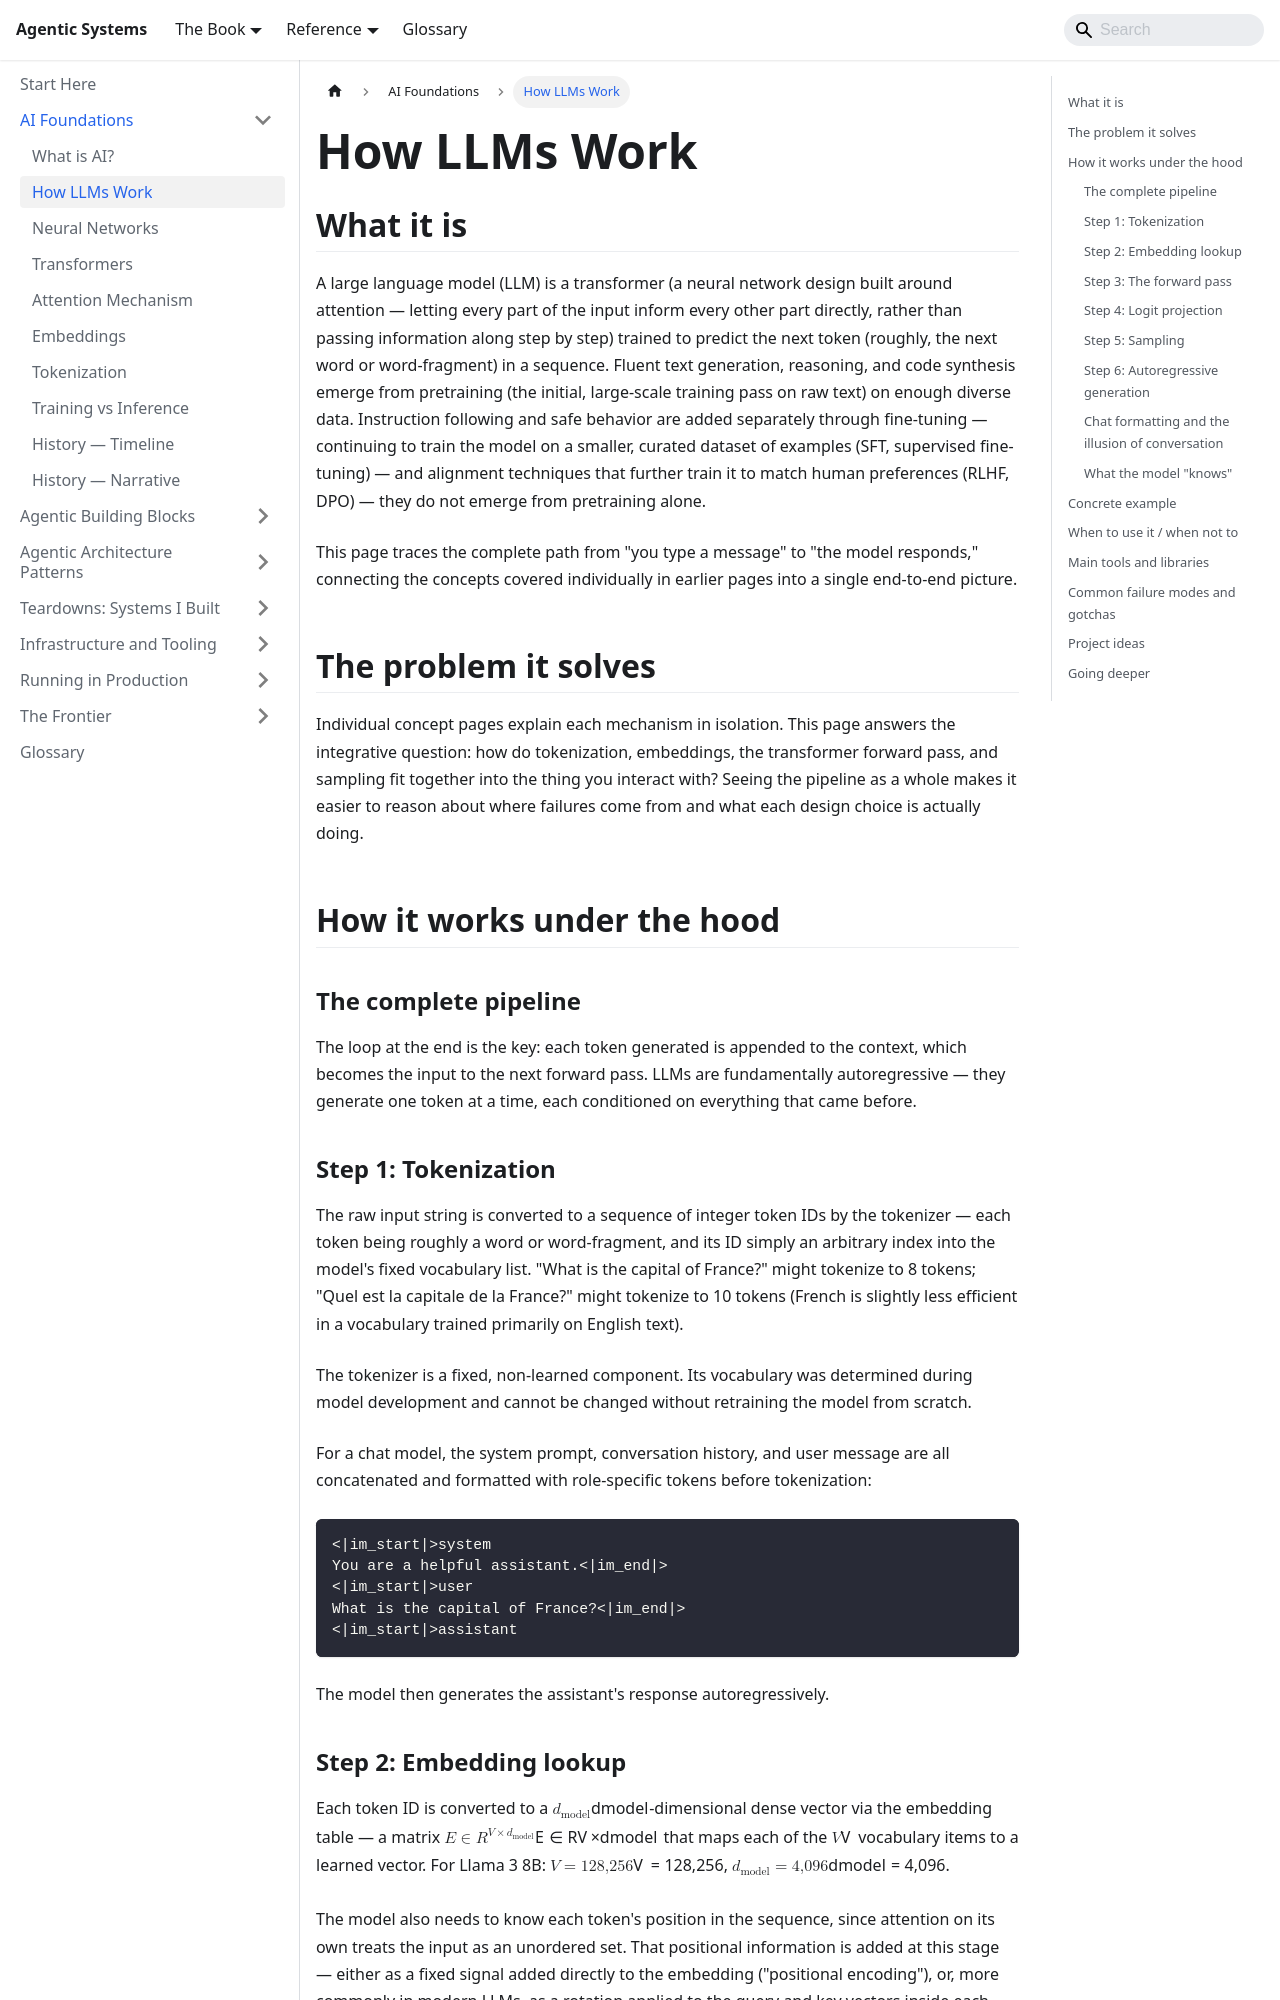

repository: chintan-dshel/aible · page: docs/foundations/how-llms-work/index.html · generator: docusaurus

---
sidebar_position: 11
title: How LLMs Work
description: "End-to-end: text in → tokenization → forward pass → logits → sampling → text out."
---

# How LLMs Work

## What it is

A large language model (LLM) is a transformer (a neural network design built around attention — letting every part of the input inform every other part directly, rather than passing information along step by step) trained to predict the next token (roughly, the next word or word-fragment) in a sequence. Fluent text generation, reasoning, and code synthesis emerge from pretraining (the initial, large-scale training pass on raw text) on enough diverse data. Instruction following and safe behavior are added separately through fine-tuning — continuing to train the model on a smaller, curated dataset of examples (SFT, supervised fine-tuning) — and alignment techniques that further train it to match human preferences (RLHF, DPO) — they do not emerge from pretraining alone.

This page traces the complete path from "you type a message" to "the model responds," connecting the concepts covered individually in earlier pages into a single end-to-end picture.

## The problem it solves

Individual concept pages explain each mechanism in isolation. This page answers the integrative question: how do tokenization, embeddings, the transformer forward pass, and sampling fit together into the thing you interact with? Seeing the pipeline as a whole makes it easier to reason about where failures come from and what each design choice is actually doing.

## How it works under the hood

### The complete pipeline

```mermaid
flowchart LR
    classDef usr  fill:#0369a1,stroke:#0c4a6e,color:#fff
    classDef tok  fill:#7c3aed,stroke:#6d28d9,color:#fff
    classDef emb  fill:#1d4ed8,stroke:#1e3a8a,color:#fff
    classDef fwd  fill:#0f766e,stroke:#134e4a,color:#fff
    classDef smp  fill:#9a3412,stroke:#7c2d12,color:#fff
    classDef out  fill:#065f46,stroke:#064e3b,color:#fff

    IN["Text input\n'What is the capital\nof France?'"]:::usr
    TOK["Tokenizer\n→ [1, 2207, 374, 279,\n6864, 315, 9822, 30]"]:::tok
    EMB["Embedding lookup\neach token ID →\nd_model vector"]:::emb
    FWD["N transformer blocks\n(attention + FFN)\nfor each position"]:::fwd
    LOGITS["Logit projection\nhidden states →\nvocab-size scores"]:::smp
    SAMPLE["Sample next token\n(softmax + top-p)\n→ 'Paris'"]:::smp
    OUT["Decode token\n→ 'Paris'\nappend + repeat\nuntil EOS"]:::out

    IN --> TOK --> EMB --> FWD --> LOGITS --> SAMPLE --> OUT
    OUT -->|"new token appended\nto context"| EMB
```

The loop at the end is the key: each token generated is appended to the context, which becomes the input to the next forward pass. LLMs are fundamentally autoregressive — they generate one token at a time, each conditioned on everything that came before.
